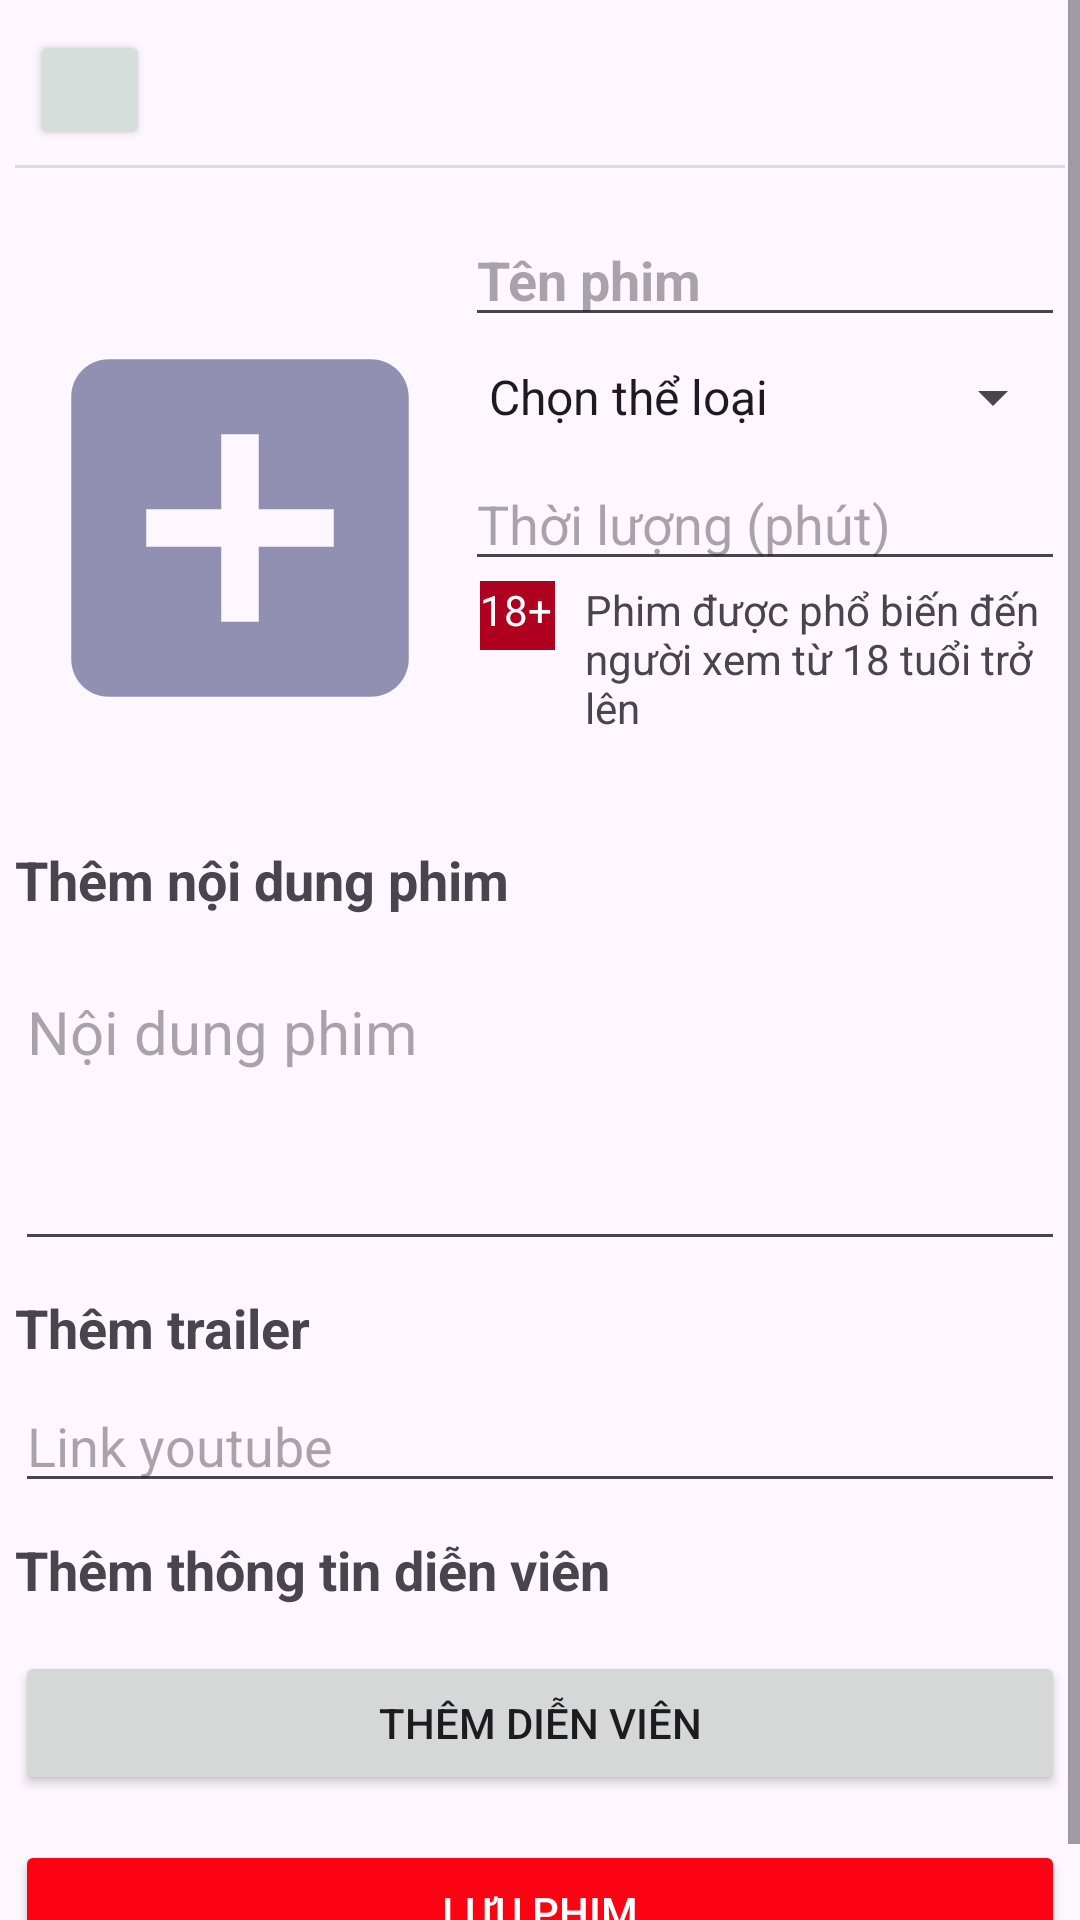

Produce the Android XML layout that renders to this screen, including the resource entries it uses.
<!-- AndroidManifest.xml: application theme Theme.DuAnVeXemPhim -->
<!-- res/layout/activity_them_phim.xml -->
<?xml version="1.0" encoding="utf-8"?>
<androidx.constraintlayout.widget.ConstraintLayout xmlns:android="http://schemas.android.com/apk/res/android"
    xmlns:app="http://schemas.android.com/apk/res-auto"
    xmlns:tools="http://schemas.android.com/tools"
    android:id="@+id/main"
    android:layout_width="match_parent"
    android:layout_height="match_parent"
    tools:context="com.example.ThemPhimActivity">

    <ScrollView
        android:layout_width="match_parent"
        android:layout_height="match_parent">
        <LinearLayout
            android:layout_width="match_parent"
            android:layout_height="match_parent"
            android:orientation="vertical"
            android:padding="5dp">
            <LinearLayout
                android:layout_width="match_parent"
                android:layout_height="wrap_content"
                android:orientation="horizontal"
                android:padding="5dp"
                android:layout_gravity="start|center_vertical">
                <Button
                    android:id="@+id/btnThoat"
                    android:layout_width="40dp"
                    android:layout_height="40dp"
                    android:drawableTop="@drawable/back"
                    android:gravity="center"
                    android:backgroundTint="#d5dedb"/>
            </LinearLayout>
            <View
                android:layout_width="match_parent"
                android:layout_height="1dp"
                android:background="#d5dedb" />
            <LinearLayout
                android:layout_width="match_parent"
                android:layout_height="210dp"
                android:orientation="horizontal"
                android:layout_marginTop="15dp">
                <ImageView
                    android:id="@+id/imgPhim"
                    android:layout_width="150dp"
                    android:layout_height="210dp"
                    android:src="@drawable/baseline_add_box_24"/>
                <LinearLayout
                    android:layout_width="match_parent"
                    android:layout_height="match_parent"
                    android:orientation="vertical">
                    <EditText
                        android:id="@+id/etTenPhim"
                        android:layout_width="match_parent"
                        android:layout_height="wrap_content"
                        android:hint="Tên phim"
                        android:textSize="18dp"
                        android:textStyle="bold" />
                    <Spinner
                        android:id="@+id/spinnerTheLoai"
                        android:layout_width="match_parent"
                        android:layout_height="40dp"
                        android:entries="@array/the_loai_list" />
                    <EditText
                        android:id="@+id/etThoiLuong"
                        android:layout_width="match_parent"
                        android:layout_height="wrap_content"
                        android:hint="Thời lượng (phút)"
                        android:textSize="18dp"/>
                    <LinearLayout
                        android:layout_width="match_parent"
                        android:layout_height="wrap_content"
                        android:orientation="horizontal"
                        android:layout_marginLeft="5dp">
                        <TextView
                            android:id="@+id/tvDoTuoi"
                            android:layout_width="25dp"
                            android:layout_height="23dp"
                            android:text="18+"
                            android:textColor="#FFFFFF"
                            android:background="@color/design_default_color_error"/>
                        <TextView
                            android:layout_width="match_parent"
                            android:layout_height="wrap_content"
                            android:text="Phim được phổ biến đến người xem từ 18 tuổi trở lên"
                            android:layout_marginLeft="10dp" />
                    </LinearLayout>
                </LinearLayout>
            </LinearLayout>
            <TextView
                android:layout_width="match_parent"
                android:layout_height="wrap_content"
                android:text="Thêm nội dung phim"
                android:textSize="18dp"
                android:textStyle="bold"
                android:layout_marginBottom="5dp" />
            <EditText
                android:id="@+id/etNDPhim"
                android:layout_width="match_parent"
                android:layout_height="wrap_content"
                android:hint="Nội dung phim"
                android:textSize="20dp"
                android:gravity="top"
                android:minHeight="100dp"
                android:layout_marginTop="10dp"/>
            <LinearLayout
                android:layout_width="match_parent"
                android:layout_height="wrap_content"
                android:orientation="vertical"
                android:layout_marginTop="10dp">
                <TextView
                    android:layout_width="match_parent"
                    android:layout_height="wrap_content"
                    android:text="Thêm trailer"
                    android:textSize="18dp"
                    android:textStyle="bold"
                    android:layout_marginBottom="5dp" />
                <EditText
                    android:id="@+id/etTrailerLink"
                    android:layout_width="match_parent"
                    android:layout_height="wrap_content"
                    android:hint="Link youtube"
                    android:textSize="18dp"
                    android:inputType="textUri" />
            </LinearLayout>
            <LinearLayout
                android:layout_width="match_parent"
                android:layout_height="wrap_content"
                android:orientation="vertical"
                android:layout_marginTop="10dp">
                <TextView
                    android:layout_width="match_parent"
                    android:layout_height="wrap_content"
                    android:text="Thêm thông tin diễn viên"
                    android:textSize="18dp"
                    android:textStyle="bold"
                    android:layout_marginBottom="5dp" />
                <androidx.recyclerview.widget.RecyclerView
                    android:id="@+id/dienVienRecyclerView"
                    android:layout_width="match_parent"
                    android:layout_height="wrap_content"
                    android:layout_marginTop="10dp"
                    android:orientation="vertical" />
                <Button
                    android:id="@+id/btnThemDienVien"
                    android:layout_width="match_parent"
                    android:layout_height="wrap_content"
                    android:text="Thêm diễn viên"/>
            </LinearLayout>
            <Button
                android:id="@+id/btnLuuPhim"
                android:layout_width="match_parent"
                android:layout_height="wrap_content"
                android:text="Lưu phim"
                android:backgroundTint="#fc0313"
                android:textColor="#FFFFFF"
                android:layout_marginTop="15dp"/>
        </LinearLayout>
    </ScrollView>
</androidx.constraintlayout.widget.ConstraintLayout>
<!-- resources referenced by this layout -->
<resources>
  <string-array name="the_loai_list">
          <item>Chọn thể loại</item>
          <item>Hành động</item>
          <item>Hài</item>
          <item>Kinh dị</item>
          <item>Tình cảm</item>
          <item>Khoa học viễn tưởng</item>
          <item>Hoạt hình</item>
          <item>Phiêu lưu</item>
      </string-array>
  <!-- drawable baseline_add_box_24 (drawable) -->
  <vector xmlns:android="http://schemas.android.com/apk/res/android" android:height="24dp" android:tint="#9190B2" android:viewportHeight="24" android:viewportWidth="24" android:width="24dp">
        
      <path android:fillColor="@android:color/white" android:pathData="M19,3L5,3c-1.11,0 -2,0.9 -2,2v14c0,1.1 0.89,2 2,2h14c1.1,0 2,-0.9 2,-2L21,5c0,-1.1 -0.9,-2 -2,-2zM17,13h-4v4h-2v-4L7,13v-2h4L11,7h2v4h4v2z"/>
      
  </vector>
  <style name="Theme.DuAnVeXemPhim" parent="Base.Theme.DuAnVeXemPhim" />
  <style name="Base.Theme.DuAnVeXemPhim" parent="Theme.Material3.DayNight.NoActionBar">
          
          
      </style>
</resources>
